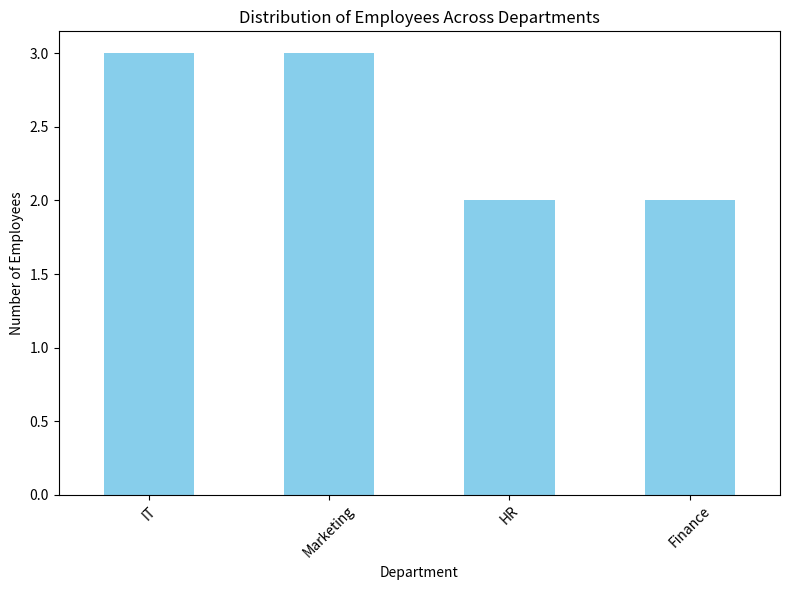

The matplotlib source for this figure:
import pandas as pd

# Create DataFrame
data3 = {
    'Employee_ID': [101, 102, 103, 104, 105, 106, 107, 108, 109, 110],
    'Name': ['Alice', 'Bob', 'Charlie', 'David', 'Emma', 'Frank', 'Grace', 'Hank', 'Ivy', 'Jack'],
    'Department': ['HR', 'IT', 'Marketing', 'IT', 'Finance', 'HR', 'Marketing', 'IT', 'Finance', 'Marketing'],
    'Salary': [60000, 75000, 65000, 80000, 70000, 72000, 68000, 78000, 69000, 76000],
    'Experience (Years)': [3, 5, 2, 8, 4, 6, 3, 7, 2, 5]
}
df3 = pd.DataFrame(data3)

# Exercise 1
avg_salary_per_dept = df3.groupby('Department')['Salary'].mean()
print("Average salary for each department:\n", avg_salary_per_dept)
print('-'*50)
# Exercise 2
employee_with_most_experience = df3.loc[df3['Experience (Years)'].idxmax()]
print("Employee with the most experience:\n", employee_with_most_experience[['Name', 'Experience (Years)']])
print('-'*50)
# Exercise 3
min_salary = df3['Salary'].min()
df3['Salary Increase'] = ((df3['Salary'] - min_salary) / min_salary) * 100
print("Data with 'Salary Increase' column:\n", df3[['Name', 'Salary', 'Salary Increase']])
import matplotlib.pyplot as plt

# Exercise 4
department_counts = df3['Department'].value_counts()

plt.figure(figsize=(8, 6))
department_counts.plot(kind='bar', color='skyblue')
plt.title('Distribution of Employees Across Departments')
plt.xlabel('Department')
plt.ylabel('Number of Employees')
plt.xticks(rotation=45)
plt.tight_layout()
plt.show()
